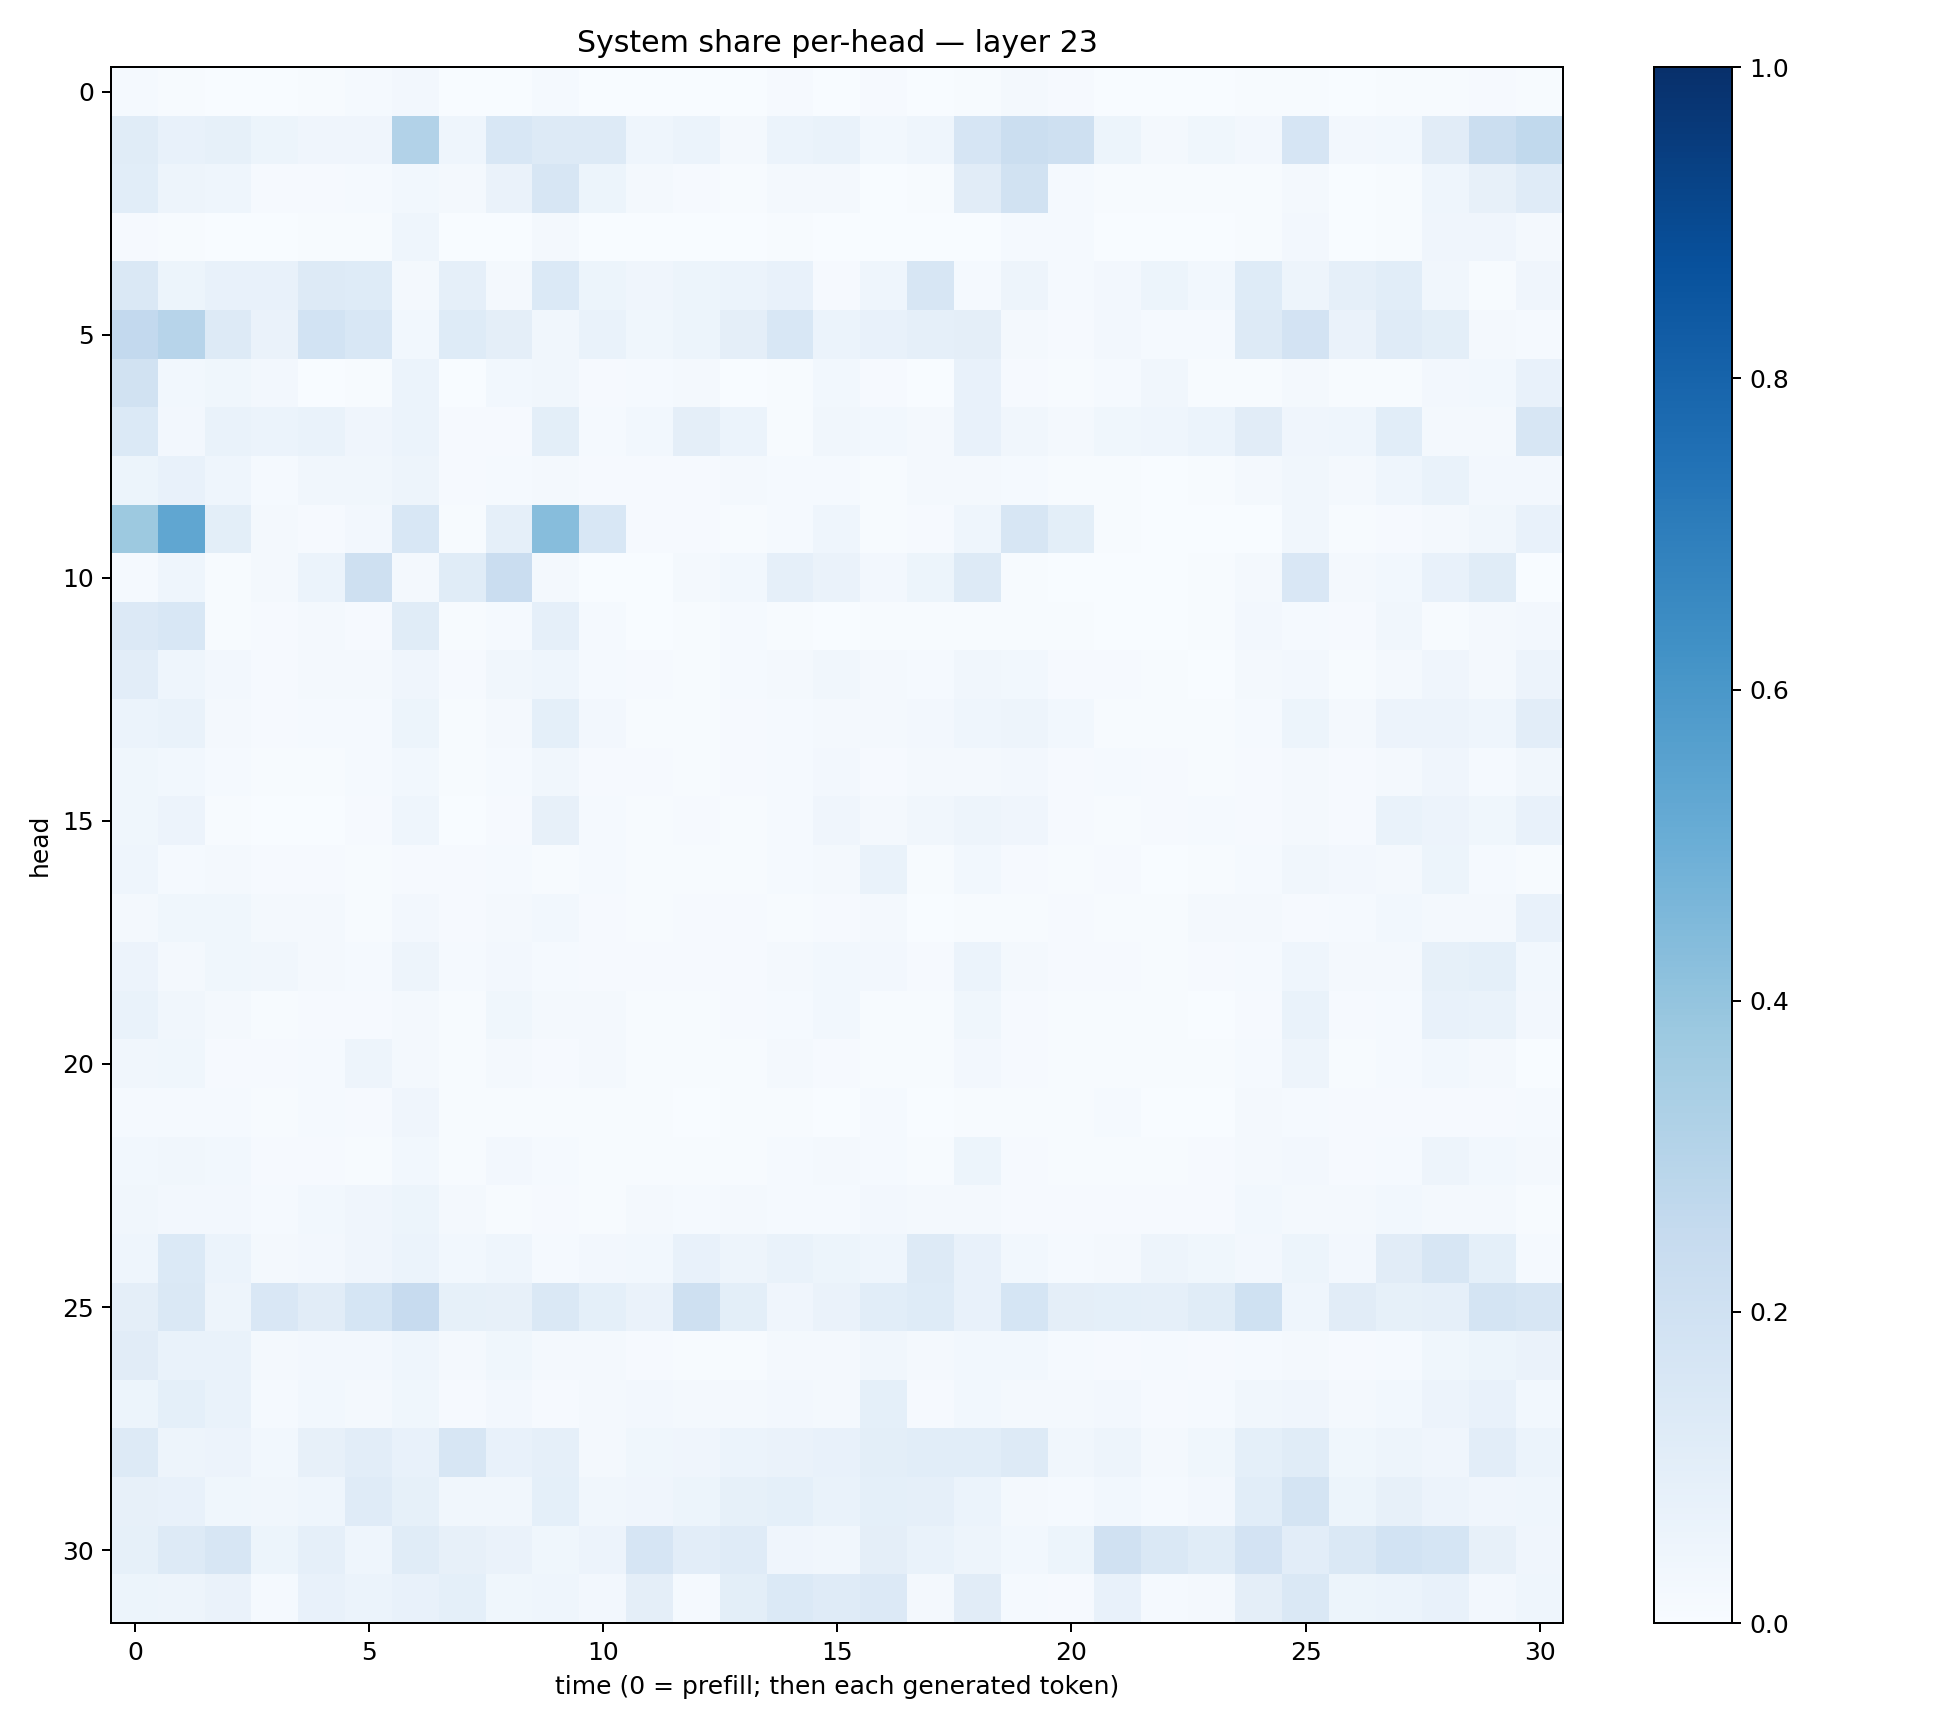

Source data for this figure (header and first rows):
0.012854636, 0.0041608736, 0.0025808234, 0.001092617, 0.004188815, 0.012884091, 0.02673735, 0.0030346473, 0.0023631756, 0.013746723, 0.0017183513, 0.0011483091, 0.0013024352, 0.0031120274, 0.008203008, 0.0027807557, 0.008380188, 0.0034445191, 0.004886436, 0.02326385, 0.008999482, 0.0015419057, 0.0010336974, 0.002052475
0.1155, 0.07392, 0.0858, 0.05259, 0.0393, 0.04263, 0.3093, 0.04685, 0.1533, 0.1262, 0.1323, 0.04518, 0.06014, 0.02105, 0.06157, 0.07009, 0.03061, 0.04523, 0.166, 0.2202, 0.2068, 0.05467, 0.02058, 0.03786
0.1061, 0.04836, 0.0436, 0.009993, 0.01051, 0.0151, 0.02775, 0.01832, 0.06489, 0.1563, 0.05344, 0.01719, 0.00894, 0.005756, 0.01936, 0.01756, 0.001799, 0.005552, 0.1097, 0.189, 0.01427, 0.007073, 0.006006, 0.006967
0.008321, 0.00456, 0.002484, 0.002364, 0.005257, 0.007422, 0.04501, 0.003083, 0.003052, 0.01715, 0.00289, 0.002583, 0.001874, 0.002152, 0.006285, 0.002655, 0.001874, 0.001913, 0.002724, 0.01493, 0.0138, 0.001905, 0.00118, 0.001028
0.144, 0.05452, 0.07622, 0.07607, 0.132, 0.1222, 0.02177, 0.08797, 0.01956, 0.1369, 0.05201, 0.04058, 0.05271, 0.05995, 0.07069, 0.008674, 0.04473, 0.157, 0.01211, 0.04828, 0.01524, 0.02348, 0.0509, 0.02827
0.258, 0.2938, 0.1308, 0.06447, 0.1866, 0.1551, 0.02817, 0.1226, 0.09432, 0.03395, 0.06695, 0.03712, 0.05338, 0.09708, 0.1531, 0.0611, 0.07559, 0.08706, 0.09701, 0.01613, 0.01028, 0.02455, 0.01338, 0.01234
0.1888, 0.02886, 0.03612, 0.02551, 0.003578, 0.004627, 0.05953, 0.001572, 0.02892, 0.03164, 0.00951, 0.0128, 0.01634, 0.003002, 0.004041, 0.02792, 0.01041, 0.003161, 0.07558, 0.01141, 0.006948, 0.01444, 0.0326, 0.006736
0.1395, 0.02529, 0.07022, 0.05924, 0.06818, 0.04164, 0.06224, 0.008767, 0.008514, 0.09794, 0.01234, 0.02916, 0.09486, 0.0593, 0.006641, 0.03162, 0.02955, 0.0167, 0.07204, 0.03232, 0.02313, 0.03735, 0.04413, 0.05872
0.05371, 0.07416, 0.04624, 0.01534, 0.03425, 0.03261, 0.04845, 0.008744, 0.01227, 0.02143, 0.00899, 0.009602, 0.01044, 0.01684, 0.01327, 0.01302, 0.006763, 0.01605, 0.01804, 0.01282, 0.007513, 0.007438, 0.003865, 0.007187
0.3783, 0.5338, 0.1009, 0.01947, 0.008825, 0.02684, 0.1547, 0.006794, 0.0898, 0.4316, 0.1538, 0.01135, 0.01118, 0.00592, 0.01196, 0.04528, 0.004012, 0.009939, 0.04614, 0.1618, 0.1005, 0.005123, 0.002144, 0.003059
0.01507, 0.04635, 0.006656, 0.01609, 0.05958, 0.2044, 0.02096, 0.114, 0.2292, 0.01845, 0.003748, 0.003501, 0.01916, 0.02933, 0.08698, 0.06299, 0.02491, 0.05122, 0.1321, 0.006594, 0.001925, 0.003411, 0.003663, 0.005524
0.1352, 0.1547, 0.004361, 0.007838, 0.02088, 0.0116, 0.1156, 0.006475, 0.01281, 0.08886, 0.0138, 0.001682, 0.005676, 0.01293, 0.006216, 0.002712, 0.004583, 0.00436, 0.005471, 0.004676, 0.005675, 0.002436, 0.002918, 0.005348
0.1024, 0.04638, 0.02463, 0.008323, 0.01887, 0.0192, 0.03939, 0.009841, 0.03452, 0.04593, 0.01451, 0.00983, 0.005654, 0.01513, 0.01892, 0.03179, 0.01877, 0.01316, 0.03379, 0.02917, 0.009051, 0.01112, 0.006888, 0.003791
0.06211, 0.06685, 0.01959, 0.008759, 0.01196, 0.01227, 0.05372, 0.004232, 0.02207, 0.09137, 0.02687, 0.004961, 0.005355, 0.01028, 0.01196, 0.02032, 0.01575, 0.02465, 0.0451, 0.05061, 0.02834, 0.00467, 0.004573, 0.004651
0.03608, 0.02757, 0.01507, 0.004944, 0.00692, 0.01239, 0.02785, 0.005806, 0.01389, 0.03138, 0.01112, 0.01009, 0.006776, 0.01092, 0.01495, 0.0244, 0.01111, 0.01583, 0.02115, 0.02601, 0.008943, 0.01288, 0.009124, 0.00629
0.03615, 0.056, 0.005941, 0.002643, 0.00217, 0.008324, 0.04509, 0.002014, 0.008768, 0.07909, 0.01261, 0.005303, 0.01137, 0.006685, 0.01479, 0.04149, 0.01665, 0.03288, 0.05012, 0.04015, 0.009824, 0.007486, 0.009094, 0.012
0.04414, 0.01372, 0.01972, 0.01093, 0.009884, 0.007398, 0.01111, 0.008893, 0.01318, 0.007078, 0.01267, 0.006594, 0.006598, 0.006622, 0.01178, 0.01665, 0.06735, 0.0053, 0.02978, 0.008636, 0.006384, 0.01166, 0.003148, 0.00578
0.02202, 0.03866, 0.03738, 0.02322, 0.01596, 0.006695, 0.02369, 0.01162, 0.02153, 0.03048, 0.009273, 0.00757, 0.01042, 0.009743, 0.00462, 0.01162, 0.02041, 0.003118, 0.007658, 0.00772, 0.01134, 0.00751, 0.006354, 0.01946
0.0551, 0.01998, 0.03741, 0.03497, 0.02071, 0.0143, 0.05064, 0.01562, 0.02623, 0.01523, 0.008357, 0.008962, 0.01072, 0.008394, 0.02184, 0.02842, 0.02384, 0.01126, 0.0588, 0.01968, 0.01017, 0.0101, 0.004467, 0.009255
0.06672, 0.03277, 0.01786, 0.007583, 0.009079, 0.00931, 0.02135, 0.005078, 0.03519, 0.01653, 0.01658, 0.004614, 0.004803, 0.008054, 0.01461, 0.02946, 0.006342, 0.004322, 0.03598, 0.008917, 0.005333, 0.005366, 0.004859, 0.003431
0.03147, 0.03606, 0.01005, 0.008405, 0.01444, 0.04695, 0.0208, 0.007027, 0.01949, 0.01123, 0.01663, 0.004254, 0.004333, 0.005629, 0.0173, 0.008625, 0.006849, 0.004087, 0.02671, 0.008066, 0.005507, 0.004035, 0.004126, 0.005111
0.01435, 0.01333, 0.01506, 0.005298, 0.01511, 0.01094, 0.04204, 0.00558, 0.005027, 0.007233, 0.004147, 0.007808, 0.003612, 0.005785, 0.004308, 0.002986, 0.01473, 0.003436, 0.004521, 0.006463, 0.004897, 0.01299, 0.003618, 0.002422
0.02828, 0.03177, 0.02774, 0.009444, 0.01045, 0.007693, 0.028, 0.006935, 0.02497, 0.015, 0.007653, 0.006342, 0.006466, 0.00436, 0.01178, 0.0175, 0.01286, 0.003991, 0.05332, 0.009792, 0.004141, 0.006155, 0.004496, 0.008918
0.03409, 0.02465, 0.02693, 0.01342, 0.02946, 0.04047, 0.05371, 0.02242, 0.006768, 0.009046, 0.006476, 0.01947, 0.01215, 0.01576, 0.01488, 0.0153, 0.02685, 0.0193, 0.01859, 0.009498, 0.009866, 0.01006, 0.01041, 0.01137
0.04327, 0.1394, 0.05863, 0.01784, 0.02665, 0.04071, 0.0596, 0.02931, 0.04598, 0.01531, 0.02441, 0.02871, 0.07529, 0.04984, 0.06943, 0.05093, 0.04569, 0.1306, 0.0752, 0.02897, 0.01391, 0.01658, 0.04753, 0.03787
0.09754, 0.147, 0.04905, 0.1508, 0.1106, 0.1698, 0.2443, 0.08257, 0.08021, 0.1423, 0.09002, 0.06632, 0.2072, 0.09831, 0.04072, 0.06427, 0.1067, 0.1236, 0.07594, 0.1691, 0.09755, 0.09154, 0.08625, 0.1138
0.11, 0.06646, 0.07017, 0.01798, 0.02505, 0.02507, 0.04666, 0.01706, 0.03833, 0.02222, 0.01612, 0.01133, 0.007619, 0.006165, 0.02025, 0.02151, 0.03506, 0.01826, 0.02891, 0.02969, 0.01372, 0.01034, 0.01465, 0.008473
0.05424, 0.09176, 0.07024, 0.01384, 0.03059, 0.01828, 0.03788, 0.01076, 0.02489, 0.01123, 0.02293, 0.02645, 0.01582, 0.01686, 0.0265, 0.01806, 0.09003, 0.01105, 0.02998, 0.02074, 0.0214, 0.02402, 0.01096, 0.01315
0.1279, 0.04893, 0.05647, 0.02862, 0.08084, 0.1042, 0.07532, 0.1568, 0.07423, 0.086, 0.02105, 0.039, 0.04026, 0.0599, 0.06317, 0.07607, 0.1002, 0.1058, 0.1071, 0.1291, 0.03423, 0.04841, 0.02103, 0.03786
0.08081, 0.07536, 0.03668, 0.03417, 0.0458, 0.119, 0.08487, 0.03274, 0.03209, 0.09184, 0.03172, 0.04149, 0.05135, 0.08537, 0.09371, 0.06705, 0.09348, 0.08824, 0.06075, 0.01975, 0.01268, 0.0302, 0.01432, 0.02488
0.08213, 0.1254, 0.1572, 0.05234, 0.08623, 0.04604, 0.1167, 0.07962, 0.06469, 0.03696, 0.05587, 0.1645, 0.102, 0.1188, 0.04088, 0.03511, 0.09699, 0.06672, 0.04937, 0.03012, 0.0509, 0.1976, 0.1414, 0.1157
0.05386, 0.04724, 0.06534, 0.01404, 0.07765, 0.06244, 0.07171, 0.09268, 0.03574, 0.0448, 0.02657, 0.09499, 0.01348, 0.1004, 0.137, 0.1182, 0.1361, 0.01993, 0.1121, 0.0147, 0.01111, 0.07366, 0.01456, 0.01726
